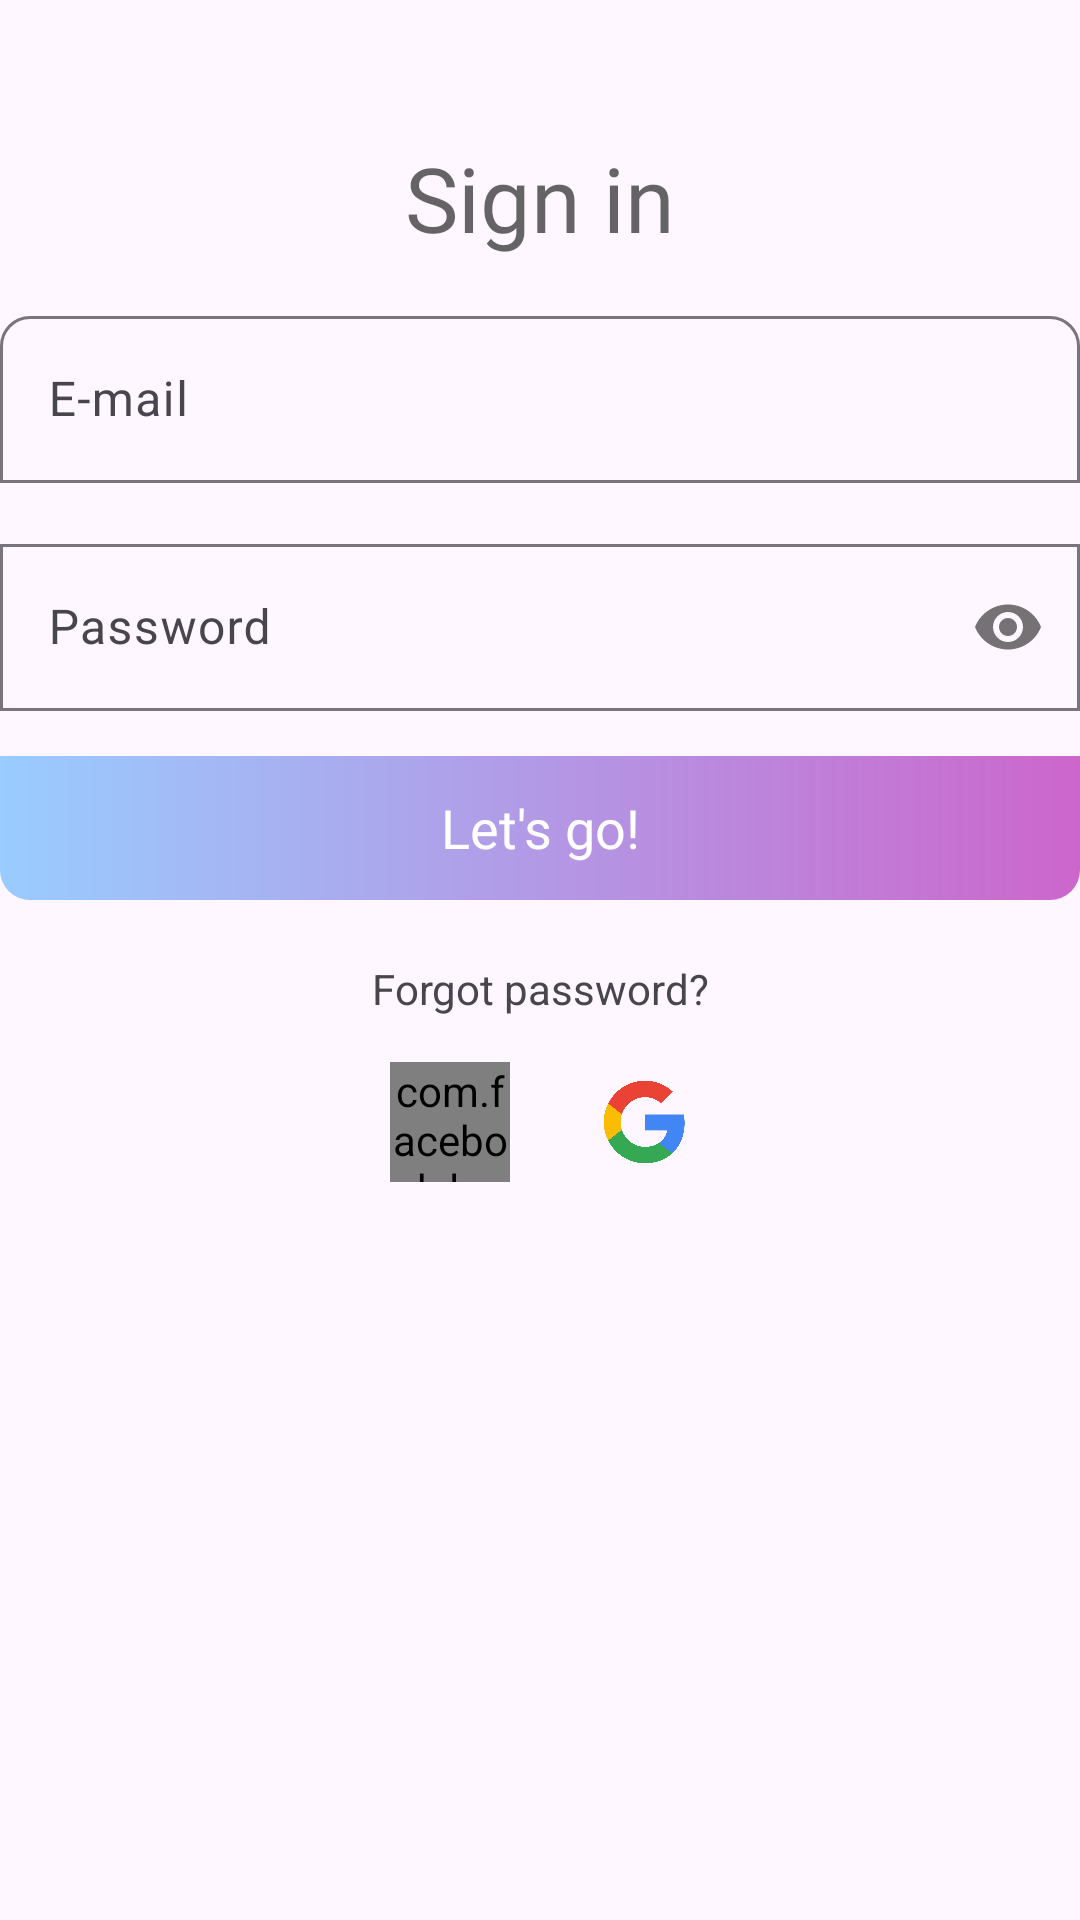

Here is an Android app screen rendered from its layout file. Give the layout XML and the strings, colors and styles it references.
<!-- AndroidManifest.xml: application theme Theme.PhotoQuestv3 -->
<!-- res/layout/fragment_login.xml -->
<?xml version="1.0" encoding="utf-8"?>
<LinearLayout xmlns:android="http://schemas.android.com/apk/res/android"
    android:layout_width="match_parent"
    android:layout_height="match_parent"
    xmlns:app="http://schemas.android.com/apk/res-auto"
    android:orientation="vertical"
    android:layout_centerVertical="true"
    android:layout_marginLeft="15dp"
    android:layout_marginRight="15dp">


    <Space
        android:layout_width="match_parent"
        android:layout_height="50dp" />

    <TextView
        android:layout_width="match_parent"
        android:layout_height="wrap_content"
        android:gravity="center"
        android:text="@string/sign_in"
        android:fontFamily="@font/impetus"
        android:textSize="30sp"
        android:textColor="#99000000"
        android:includeFontPadding="false">
    </TextView>

    <Space
        android:layout_width="match_parent"
        android:layout_height="15dp" />

    <com.google.android.material.textfield.TextInputLayout
        android:layout_width="match_parent"
        android:layout_height="wrap_content"
        app:boxCornerRadiusTopStart="10dp"
        app:boxCornerRadiusTopEnd="10dp"
        app:boxCornerRadiusBottomStart="0sp"
        app:boxCornerRadiusBottomEnd="0sp"
        >
        <com.google.android.material.textfield.TextInputEditText
            android:id="@+id/login_email"
            android:layout_width="match_parent"
            android:layout_height="wrap_content"
            android:hint="@string/email"
            android:inputType="textEmailAddress"
            />
    </com.google.android.material.textfield.TextInputLayout>

    <Space
        android:layout_width="match_parent"
        android:layout_height="15dp" />

    <com.google.android.material.textfield.TextInputLayout
        android:layout_width="match_parent"
        android:layout_height="wrap_content"
        app:boxCornerRadiusTopStart="0sp"
        app:boxCornerRadiusTopEnd="0sp"
        app:boxCornerRadiusBottomStart="0sp"
        app:boxCornerRadiusBottomEnd="0sp"
        app:passwordToggleEnabled="true"
        >
        <com.google.android.material.textfield.TextInputEditText
            android:id="@+id/login_password"
            android:layout_width="match_parent"
            android:layout_height="wrap_content"
            android:hint="@string/password"
            android:inputType="textPassword"
            />
    </com.google.android.material.textfield.TextInputLayout>

    <Space
        android:layout_width="match_parent"
        android:layout_height="15dp" />

    <androidx.appcompat.widget.AppCompatButton
        android:id="@+id/button_login"
        android:elevation="0dp"
        android:text="@string/letsgo"
        android:textSize="18sp"
        android:fontFamily="@font/impetus_heavy"
        android:textColor="@color/white"
        android:layout_width="match_parent"
        android:layout_height="wrap_content"
        android:background="@drawable/button_gradient"
        android:stateListAnimator="@null"
        android:textAllCaps="false"
        />

    <ProgressBar
        android:layout_marginTop="15dp"
        android:id="@+id/progress_bar_login"
        android:layout_width="wrap_content"
        android:layout_height="wrap_content"
        android:layout_gravity="center_horizontal"
        android:visibility="gone"/>

    <Space
        android:layout_width="match_parent"
        android:layout_height="20dp" />

    <TextView
        android:id="@+id/forgot_password"
        android:layout_width="match_parent"
        android:layout_height="wrap_content"
        android:text="@string/forgotpassword"
        android:textAlignment="center" />



    <LinearLayout
        android:gravity="center"
        android:layout_width="match_parent"
        android:layout_height="wrap_content"
        android:orientation="horizontal">

        <com.facebook.login.widget.LoginButton
            android:id="@+id/fbLoginButton"
            android:layout_width="40dp"
            android:layout_height="40dp"
            android:layout_margin="15dp" />

        <ImageButton

            android:id="@+id/googleSignInButton"
            android:layout_width="30dp"
            android:layout_height="30dp"
            android:layout_margin="15dp"
            android:background="@drawable/google" />

    </LinearLayout>

</LinearLayout>
<!-- resources referenced by this layout -->
<resources>
  <color name="white">#FFFFFFFF</color>
  <!-- drawable button_gradient (drawable) -->
  <?xml version="1.0" encoding="utf-8"?>
  <shape xmlns:android="http://schemas.android.com/apk/res/android">
      <gradient
          android:angle="0"
          android:startColor="#99ccff"
          android:endColor="#cc66cc"
          />
      <corners android:topLeftRadius="0dp"
          android:topRightRadius="0dp"
          android:bottomLeftRadius="10dp"
          android:bottomRightRadius="10dp"
          />
  </shape>
  <!-- drawable google: png bitmap (drawable, 7716 bytes) -->
  <string name="email">E-mail</string>
  <string name="forgotpassword">Forgot password?</string>
  <string name="letsgo">Let\'s go!</string>
  <string name="password">Password</string>
  <string name="sign_in">Sign in</string>
  <style name="Theme.PhotoQuestv3" parent="Base.Theme.PhotoQuestv3" />
  <style name="Base.Theme.PhotoQuestv3" parent="Theme.Material3.DayNight.NoActionBar">
          
          
      </style>
</resources>
